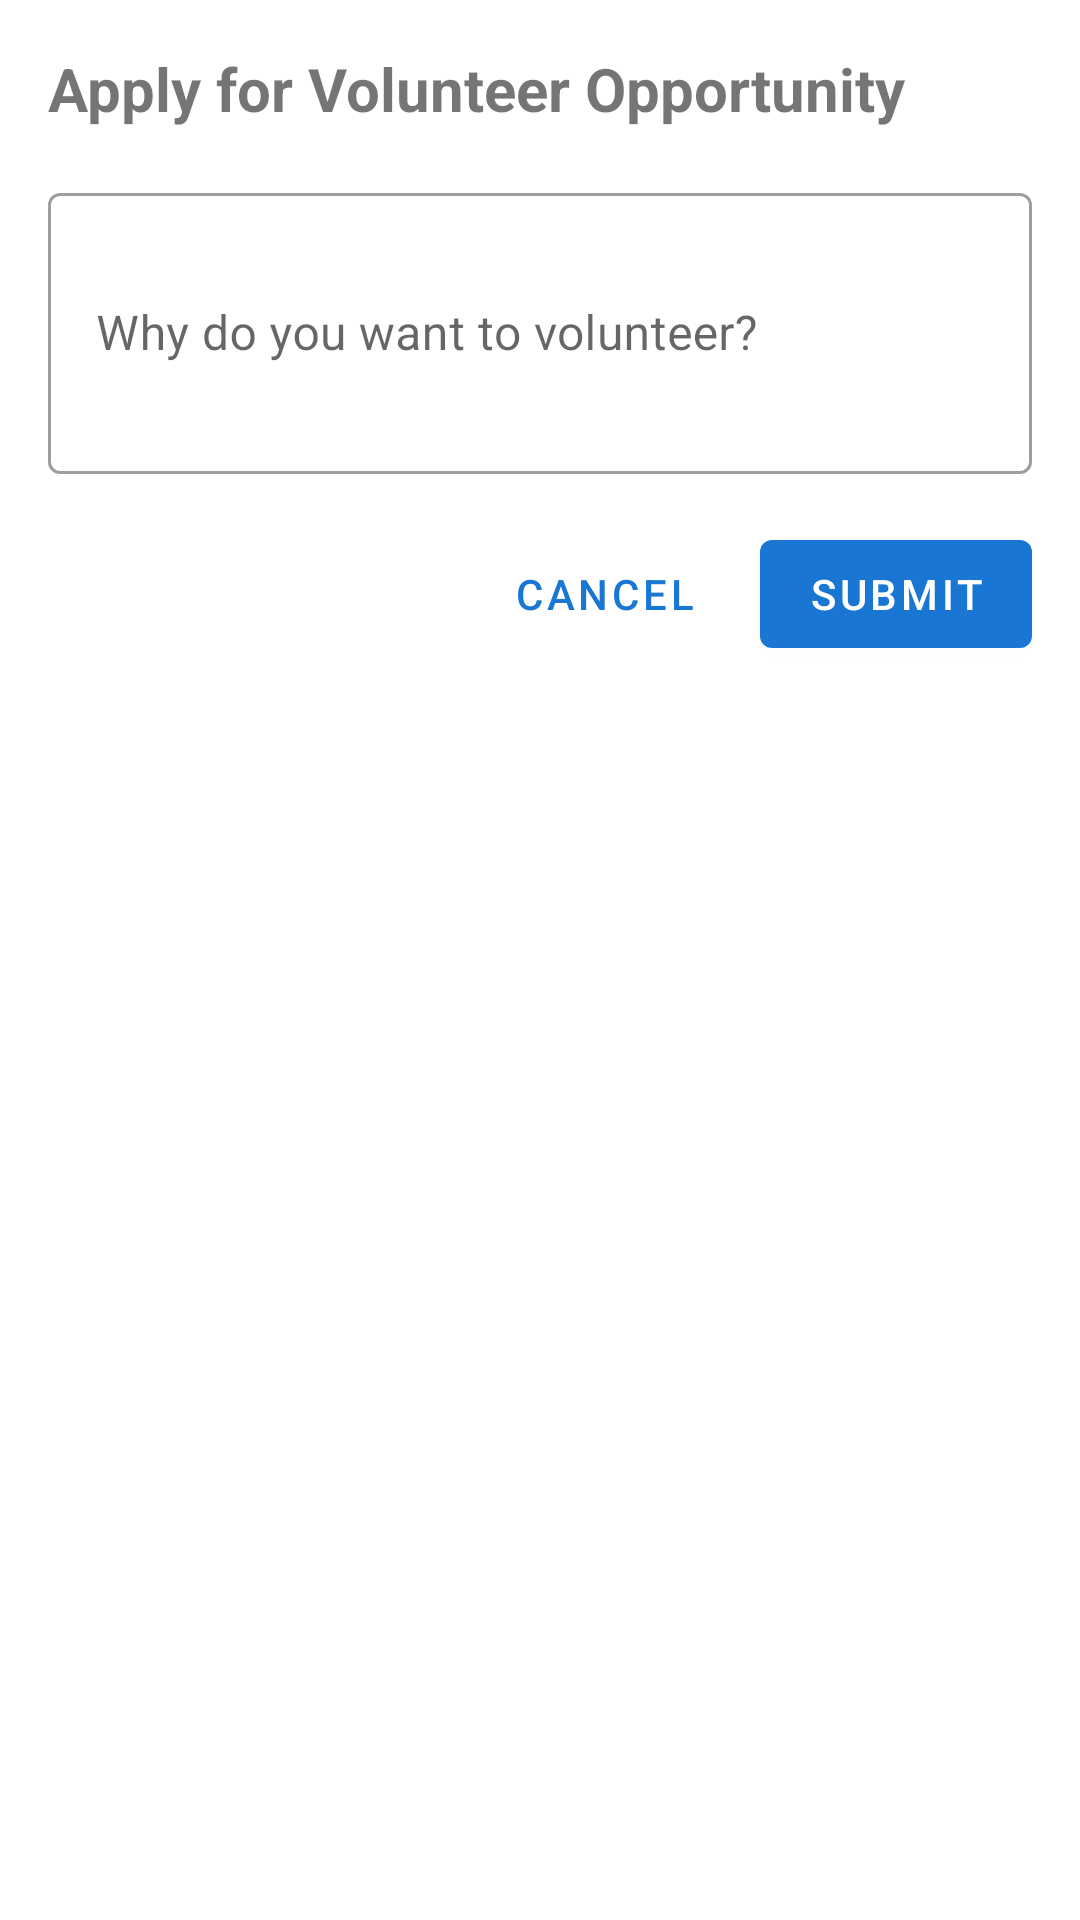

Here is an Android app screen rendered from its layout file. Give the layout XML and the strings, colors and styles it references.
<!-- AndroidManifest.xml: application theme Theme.GoodNeighbour -->
<!-- res/layout/dialog_apply.xml -->
<?xml version="1.0" encoding="utf-8"?>
<LinearLayout xmlns:android="http://schemas.android.com/apk/res/android"
    xmlns:app="http://schemas.android.com/apk/res-auto"
    android:layout_width="match_parent"
    android:layout_height="wrap_content"
    android:orientation="vertical"
    android:padding="16dp">

    <TextView
        android:layout_width="match_parent"
        android:layout_height="wrap_content"
        android:text="Apply for Volunteer Opportunity"
        android:textSize="20sp"
        android:textStyle="bold"
        android:layout_marginBottom="16dp"/>

    <com.google.android.material.textfield.TextInputLayout
        android:id="@+id/motivationLayout"
        android:layout_width="match_parent"
        android:layout_height="wrap_content"
        android:layout_marginBottom="16dp"
        style="@style/Widget.MaterialComponents.TextInputLayout.OutlinedBox">

        <com.google.android.material.textfield.TextInputEditText
            android:id="@+id/motivationEditText"
            android:layout_width="match_parent"
            android:layout_height="wrap_content"
            android:hint="Why do you want to volunteer?"
            android:inputType="textMultiLine"
            android:minLines="3"
            android:maxLines="6"/>

    </com.google.android.material.textfield.TextInputLayout>

    <LinearLayout
        android:layout_width="match_parent"
        android:layout_height="wrap_content"
        android:orientation="horizontal"
        android:gravity="end">

        <com.google.android.material.button.MaterialButton
            android:id="@+id/cancelButton"
            android:layout_width="wrap_content"
            android:layout_height="wrap_content"
            android:layout_marginEnd="8dp"
            android:text="Cancel"
            style="@style/Widget.MaterialComponents.Button.TextButton"/>

        <com.google.android.material.button.MaterialButton
            android:id="@+id/submitButton"
            android:layout_width="wrap_content"
            android:layout_height="wrap_content"
            android:text="Submit"/>

    </LinearLayout>

</LinearLayout>
<!-- resources referenced by this layout -->
<resources>
  <style name="Theme.GoodNeighbour" parent="Theme.MaterialComponents.DayNight.NoActionBar">
          
          <item name="colorPrimary">@color/primary</item>
          <item name="colorPrimaryVariant">@color/primary_dark</item>
          <item name="colorOnPrimary">@color/white</item>
          
          <item name="colorSecondary">@color/accent</item>
          <item name="colorSecondaryVariant">@color/teal_700</item>
          <item name="colorOnSecondary">@color/black</item>
          
          <item name="android:statusBarColor">?attr/colorPrimaryVariant</item>
          
          <item name="android:textColorPrimary">@color/text_primary</item>
          <item name="android:textColorSecondary">@color/text_secondary</item>
      </style>
  <color name="primary">#1976D2</color>
  <color name="primary_dark">#1565C0</color>
  <color name="white">#FFFFFFFF</color>
  <color name="accent">#FFC107</color>
  <color name="teal_700">#FF018786</color>
  <color name="black">#FF000000</color>
  <color name="text_primary">#212121</color>
  <color name="text_secondary">#757575</color>
</resources>
